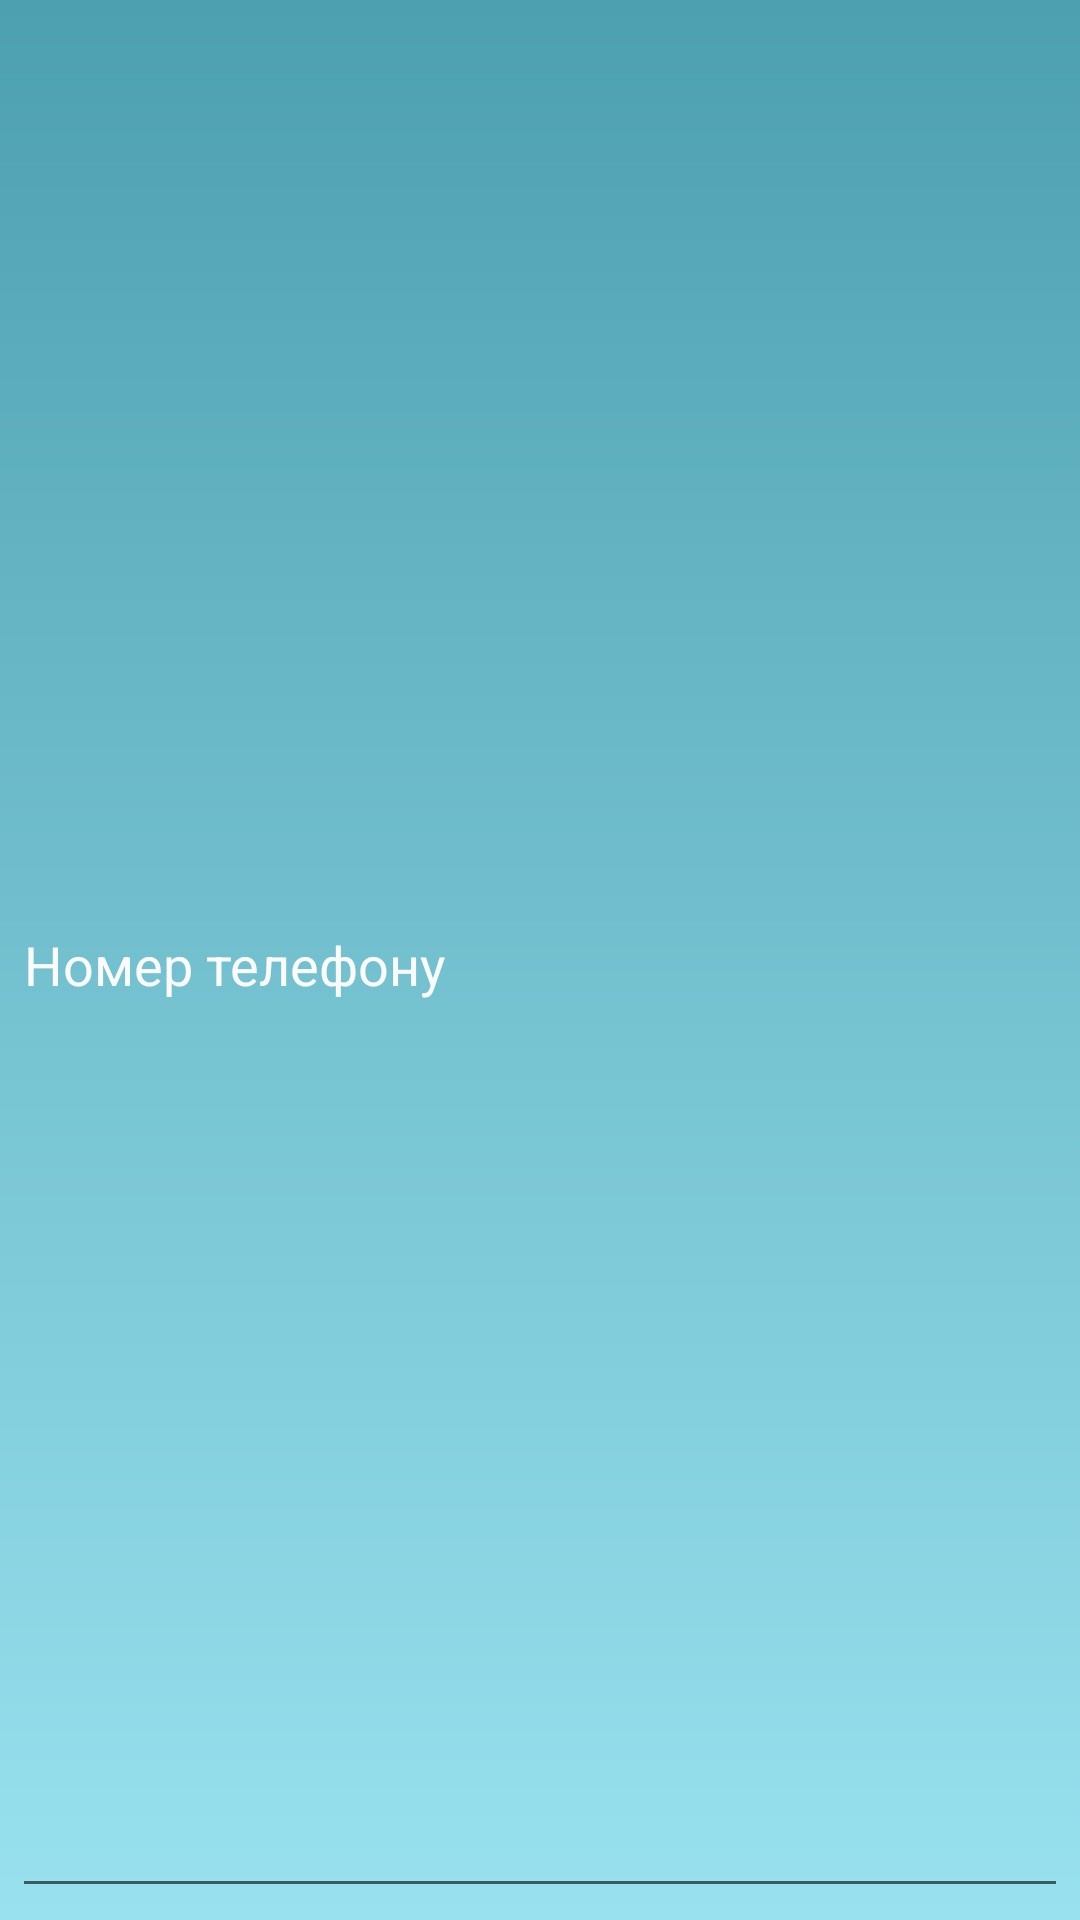

Here is an Android app screen rendered from its layout file. Give the layout XML and the strings, colors and styles it references.
<!-- AndroidManifest.xml: application theme AppTheme -->
<!-- res/layout/dialog_template.xml -->
<?xml version="1.0" encoding="utf-8"?>
<LinearLayout
    xmlns:android="http://schemas.android.com/apk/res/android"
    android:orientation="vertical"
    android:background="@drawable/background3"
    android:layout_width="300dp"
    android:layout_height="wrap_content">
    <EditText
        android:textColor="@color/text1"
        android:textColorHint="@color/text1"
        android:id="@+id/write"
        android:layout_width="match_parent"
        android:layout_height="match_parent"
        android:layout_margin="4dp"
        android:hint="Номер телефону" />
    <Button
        android:textColor="@color/text1"
        android:layout_gravity="center"
        android:id="@+id/SaveNow"
        android:background="@drawable/button_style"
        android:layout_width="match_parent"
        android:layout_height="match_parent"
        android:layout_margin="3dp"
        android:layout_marginTop="5dp"
        android:text="Відправити SMS" />
</LinearLayout>
<!-- resources referenced by this layout -->
<resources>
  <color name="text1">#fbfbfb</color>
  <!-- drawable background3 (drawable) -->
  <?xml version="1.0" encoding="utf-8"?>
  <shape xmlns:android="http://schemas.android.com/apk/res/android"
      android:shape="rectangle">
      
      <gradient
          android:angle="90"
          android:startColor="#99e1ef"
          android:endColor="#4da0b0"
          android:type="linear"/>
  </shape>
  <!-- drawable button_style (drawable) -->
  <?xml version="1.0" encoding="utf-8"?>
  <shape xmlns:android="http://schemas.android.com/apk/res/android"
      android:shape="rectangle" >
      <corners
          android:topLeftRadius="50dp"
          android:topRightRadius="50dp"
          android:bottomLeftRadius="50dp"
          android:bottomRightRadius="50dp"
          />
      <solid
          android:color="@null"
          />
      <padding
          android:left="0dp"
          android:top="0dp"
          android:right="0dp"
          android:bottom="0dp"
          />
      <size
          android:width="50dp"
          android:height="50dp"
          />
      <stroke
          android:width="1dp"
          android:color="#dadada"
          />
  </shape>
  <style name="AppTheme" parent="Theme.AppCompat.Light.DarkActionBar">
          
          <item name="colorPrimary">@color/colorPrimary</item>
          <item name="colorPrimaryDark">@color/colorPrimaryDark</item>
          <item name="colorAccent">@color/colorAccent</item>
      </style>
  <color name="colorPrimary">#4da0b0</color>
  <color name="colorPrimaryDark">#29555e</color>
  <color name="colorAccent">#e8f6f9</color>
</resources>
